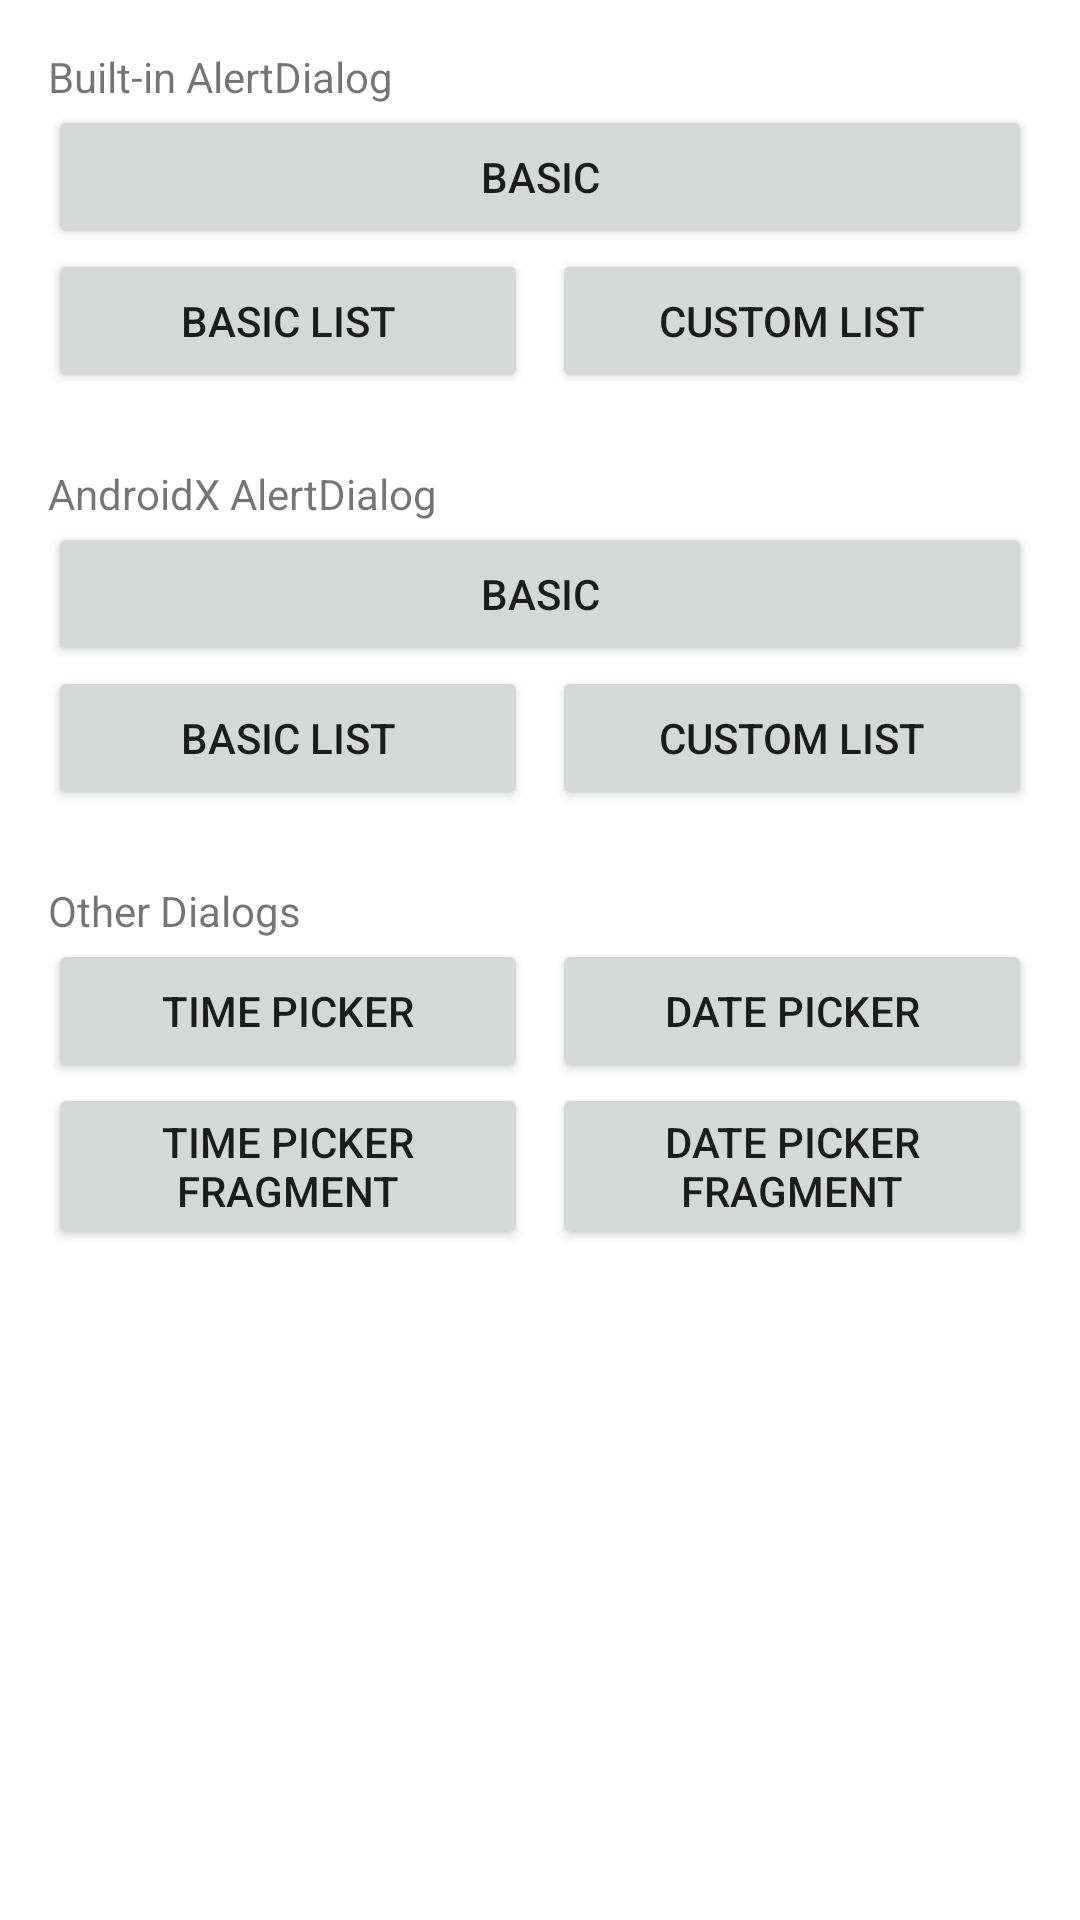

Reconstruct the res/layout file that produces this screen, plus the resources it refers to.
<!-- AndroidManifest.xml: application theme Theme.SimpleUICatalog -->
<!-- res/layout/activity_dialogs.xml -->
<?xml version="1.0" encoding="utf-8"?>
<LinearLayout xmlns:android="http://schemas.android.com/apk/res/android"
    xmlns:tools="http://schemas.android.com/tools"
    android:orientation="vertical"
    android:layout_width="match_parent"
    android:layout_height="match_parent"
    android:padding="16dp"
    tools:ignore="ButtonStyle" >

    <TextView
        android:layout_width="wrap_content"
        android:layout_height="wrap_content"
        android:text="@string/built_in_alertdialog" />

    <Button android:id="@+id/button_alert_basic"
        android:layout_width="match_parent"
        android:layout_height="wrap_content"
        android:minHeight="48dp"
        android:text="@string/basic_alert" />

    <LinearLayout
        android:layout_width="match_parent"
        android:layout_height="wrap_content"
        android:layout_marginBottom="24dp"
        android:orientation="horizontal"
        android:weightSum="1">

        <Button android:id="@+id/button_alert_list_basic"
            android:layout_width="0dp"
            android:layout_height="wrap_content"
            android:layout_weight="0.5"
            android:layout_marginEnd="4dp"
            android:minHeight="48dp"
            android:text="@string/basic_list_alert" />

        <Button android:id="@+id/button_alert_list_custom"
            android:layout_width="0dp"
            android:layout_height="wrap_content"
            android:layout_weight="0.5"
            android:layout_marginStart="4dp"
            android:minHeight="48dp"
            android:text="@string/custom_list_alert" />

    </LinearLayout>

    <TextView android:layout_width="wrap_content"
        android:layout_height="wrap_content"
        android:text="@string/androidx_alertdialog" />

    <Button android:id="@+id/button_alert_basic_x"
        android:layout_width="match_parent"
        android:layout_height="wrap_content"
        android:minHeight="48dp"
        android:text="@string/basic_alert" />

    <LinearLayout
        android:layout_width="match_parent"
        android:layout_height="wrap_content"
        android:layout_marginBottom="24dp"
        android:orientation="horizontal"
        android:weightSum="1">

        <Button android:id="@+id/button_alert_list_basic_x"
            android:layout_width="0dp"
            android:layout_height="wrap_content"
            android:layout_weight="0.5"
            android:layout_marginEnd="4dp"
            android:minHeight="48dp"
            android:text="@string/basic_list_alert" />

        <Button android:id="@+id/button_alert_list_custom_x"
            android:layout_width="0dp"
            android:layout_height="wrap_content"
            android:layout_weight="0.5"
            android:layout_marginStart="4dp"
            android:minHeight="48dp"
            android:text="@string/custom_list_alert" />

    </LinearLayout>

    <TextView
        android:layout_height="wrap_content"
        android:layout_width="wrap_content"
        android:text="@string/other_dialogs" />

    <LinearLayout
        android:layout_width="match_parent"
        android:layout_height="wrap_content"
        android:orientation="horizontal"
        android:weightSum="1"
        android:tag="heapIgnoreInteractions">

        <Button android:id="@+id/button_time_basic"
            android:layout_width="0dp"
            android:layout_height="wrap_content"
            android:layout_weight="0.5"
            android:layout_marginEnd="4dp"
            android:minHeight="48dp"
            android:text="@string/time_picker" />

        <Button android:id="@+id/button_date_basic"
            android:layout_width="0dp"
            android:layout_height="wrap_content"
            android:layout_weight="0.5"
            android:layout_marginStart="4dp"
            android:minHeight="48dp"
            android:text="@string/date_picker" />

    </LinearLayout>

    <LinearLayout
        android:layout_width="match_parent"
        android:layout_height="wrap_content"
        android:orientation="horizontal"
        android:weightSum="1"
        android:tag="heapIgnoreInteractions">

        <Button android:id="@+id/button_time_fragment"
            android:layout_width="0dp"
            android:layout_height="wrap_content"
            android:layout_weight="0.5"
            android:layout_marginEnd="4dp"
            android:minHeight="48dp"
            android:text="@string/time_picker_frag" />

        <Button android:id="@+id/button_date_fragment"
            android:layout_width="0dp"
            android:layout_height="wrap_content"
            android:layout_weight="0.5"
            android:layout_marginStart="4dp"
            android:minHeight="48dp"
            android:text="@string/date_picker_frag" />

    </LinearLayout>

</LinearLayout>
<!-- resources referenced by this layout -->
<resources>
  <string name="androidx_alertdialog">AndroidX AlertDialog</string>
  <string name="basic_alert">Basic</string>
  <string name="basic_list_alert">Basic List</string>
  <string name="built_in_alertdialog">Built-in AlertDialog</string>
  <string name="custom_list_alert">Custom List</string>
  <string name="date_picker">Date Picker</string>
  <string name="date_picker_frag">Date Picker Fragment</string>
  <string name="other_dialogs">Other Dialogs</string>
  <string name="time_picker">Time Picker</string>
  <string name="time_picker_frag">Time Picker Fragment</string>
  <style name="Theme.SimpleUICatalog" parent="Theme.MaterialComponents.DayNight.DarkActionBar">
          
          <item name="colorPrimary">@color/purple_500</item>
          <item name="colorPrimaryVariant">@color/purple_700</item>
          <item name="colorOnPrimary">@color/white</item>
          
          <item name="colorSecondary">@color/teal_200</item>
          <item name="colorSecondaryVariant">@color/teal_700</item>
          <item name="colorOnSecondary">@color/black</item>
          
          <item name="android:statusBarColor">?attr/colorPrimaryVariant</item>
          
      </style>
  <!-- not gathered from this repository: default colours our renderer supplied (Android Studio template values) -->
  <color name="purple_500">#FF6200EE</color>
  <color name="purple_700">#FF3700B3</color>
  <color name="teal_200">#FF03DAC5</color>
  <color name="teal_700">#FF018786</color>
  <color name="black">#FF000000</color>
  <color name="white">#FFFFFFFF</color>
</resources>
